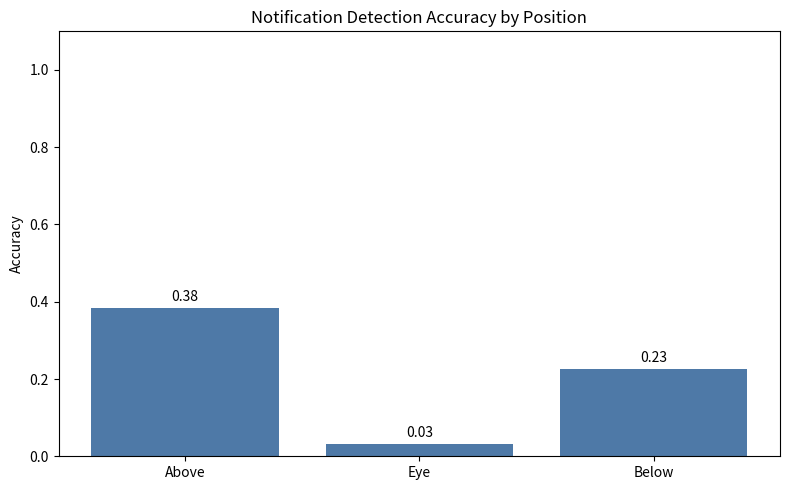

The matplotlib source for this figure:
import matplotlib.pyplot as plt
import numpy as np
import pandas as pd

# Input data
positions = ['Above', 'Eye', 'Below']
true_positives = np.array([3.0625, 0.25, 1.8125]) #averages
missed = np.array([4.9375, 7.75, 6.1875])

# Calculate accuracy (recall)
accuracy = true_positives / (true_positives + missed)
accuracy = np.nan_to_num(accuracy)  # Handle division by zero

# Create DataFrame for organization
df_metrics = pd.DataFrame({
    'Position': positions,
    'Accuracy': accuracy
})

# Plotting
fig, ax = plt.subplots(figsize=(8, 5))
bars = ax.bar(df_metrics['Position'], df_metrics['Accuracy'], color='#4e79a7')

# Formatting
ax.set_ylabel('Accuracy')
ax.set_title('Notification Detection Accuracy by Position')
ax.set_ylim(0, 1.1)

# Add value labels to each bar
for bar in bars:
    height = bar.get_height()
    ax.annotate(f'{height:.2f}',
                xy=(bar.get_x() + bar.get_width() / 2, height),
                xytext=(0, 3),  # offset
                textcoords='offset points',
                ha='center', va='bottom')

plt.tight_layout()
plt.show()
